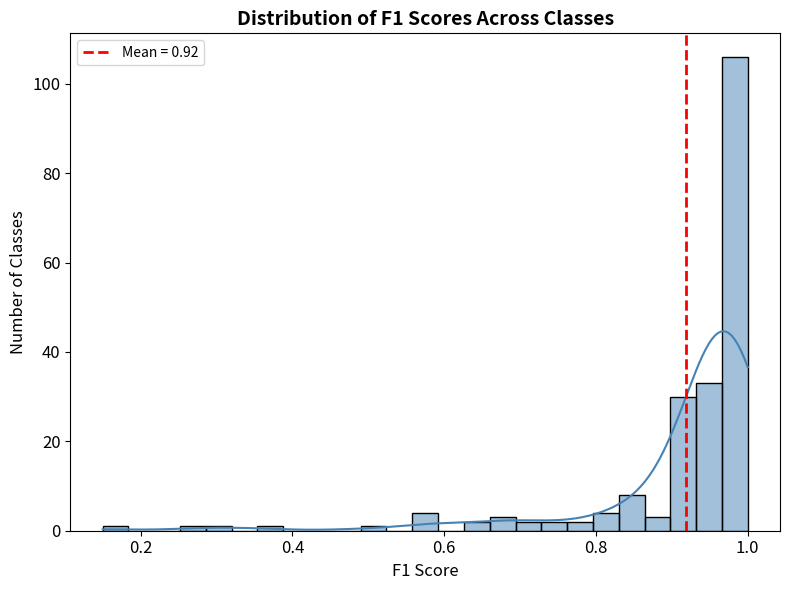

This chart was generated by the following Python code:
from statistics import mean
import matplotlib.pyplot as plt
import seaborn as sns

f1Scores = [
    0.99, 0.98, 0.93, 0.99, 0.95, 0.92, 0.96, 0.92, 0.98, 0.93,
    0.77, 0.96, 0.98, 0.97, 0.99, 0.86, 0.91, 0.93, 0.91, 0.90,
    0.93, 0.86, 1.00, 0.58, 0.97, 0.98, 0.98, 0.94, 0.95, 0.31,
    0.97, 0.95, 0.98, 0.98, 0.99, 0.98, 1.00, 0.99, 0.97, 0.95,
    0.98, 0.99, 0.95, 0.69, 0.97, 1.00, 0.97, 0.81, 0.96, 0.99,
    0.36, 0.92, 0.96, 0.99, 0.95, 0.99, 0.87, 0.95, 0.65, 0.93,
    0.98, 0.97, 0.92, 0.98, 0.98, 0.96, 0.83, 0.99, 0.98, 0.98,
    0.98, 0.97, 0.98, 0.56, 1.00, 0.85, 0.93, 0.59, 0.96, 0.99,
    0.99, 0.92, 0.86, 0.90, 0.96, 0.94, 0.68, 0.99, 0.84, 0.98,
    0.88, 0.91, 0.90, 0.97, 0.94, 0.97, 0.97, 0.98, 0.95, 0.93,
    0.70, 0.81, 0.96, 0.95, 0.97, 0.97, 1.00, 0.99, 0.97, 0.99,
    0.97, 0.76, 0.98, 1.00, 0.77, 0.96, 0.99, 0.97, 1.00, 0.84,
    0.97, 0.95, 0.83, 0.99, 0.93, 0.91, 0.90, 0.97, 0.94, 0.86,
    0.99, 0.98, 0.98, 1.00, 0.87, 0.59, 0.99, 0.92, 0.73, 0.84,
    0.90, 0.98, 0.97, 0.92, 0.97, 0.95, 0.97, 0.97, 0.98, 0.95,
    0.93, 0.93, 0.70, 0.99, 0.99, 0.98, 0.68, 0.99, 0.97, 0.98,
    0.96, 0.93, 0.95, 0.99, 0.97, 0.63, 0.99, 0.97, 0.95, 0.93,
    0.98, 0.95, 0.98, 0.99, 0.99, 0.99, 0.98, 0.98, 0.97, 0.93,
    0.98, 0.98, 0.98, 0.97, 0.98, 0.98, 0.97, 0.98, 0.99, 0.99,
    0.97, 0.94, 0.97, 0.99, 0.99, 0.96, 0.15, 0.96, 0.98, 0.99,
    0.92, 0.94, 0.27, 0.49
]

meanf1 = mean(f1Scores)
print("Mean F1 Score:", meanf1)

plt.figure(figsize=(8, 6))
sns.histplot(f1Scores, bins=25, kde=True, color='steelblue', edgecolor='black')

# Titles and labels
plt.title('Distribution of F1 Scores Across Classes', fontsize=14, weight='bold')
plt.xlabel('F1 Score', fontsize=12)
plt.ylabel('Number of Classes', fontsize=12)

# Customize tick sizes
plt.xticks(fontsize=12)
plt.yticks(fontsize=12)

# Add vertical line for mean F1 score
mean_f1 = sum(f1Scores) / len(f1Scores)
plt.axvline(mean_f1, color='red', linestyle='--', linewidth=2, label=f'Mean = {mean_f1:.2f}')
plt.legend()

plt.tight_layout()
plt.savefig('f1score_distribution.png', dpi=300)
plt.show()